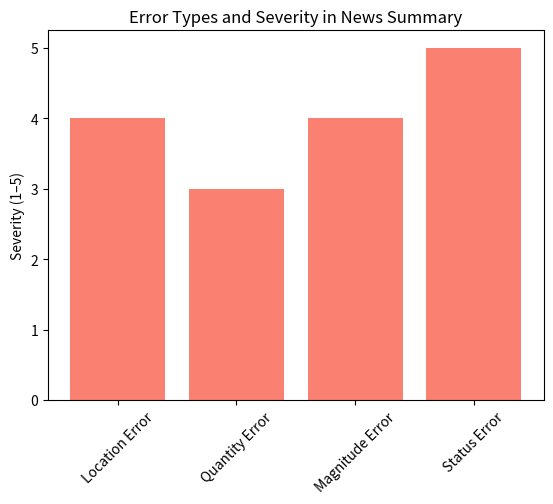

This chart was generated by the following Python code:
# news_summary_error_annotation.py
# Project: Evaluate Factual Accuracy in News NLG via Expert Error Tagging
# Based on: GEM Workshop 2025 Error Taxonomy

article = """
Tesla announced a new battery factory in Shanghai on March 15, 2025. 
The plant will produce 4680 cells and employ 5,000 workers. 
CEO Elon Musk said it will reduce EV prices by 30%.
"""

# NLG Summary (with intentional error)
summary = (
    "Tesla opened a new factory in Beijing producing 5000 cells and cutting prices 50%."
)

# === 1. Expert Error Annotation (Manual + Code Support) ===
errors = {
    "Location Error": "Shanghai → Beijing",
    "Quantity Error": "4680 cells → 5000 cells",
    "Magnitude Error": "30% → 50%",
    "Status Error": "announced → opened",
}

print("Detected Errors:")
for err_type, desc in errors.items():
    print(f"  • {err_type}: {desc}")

# === 2. Error Severity Scoring (1–5) ===
severity = [4, 3, 4, 5]  # 5 = critical hallucination
error_rate = len(errors) / len(summary.split())
print(f"\nError Rate: {error_rate:.2f} errors/word")

# === 3. Visualization ===
import matplotlib.pyplot as plt

plt.bar(errors.keys(), severity, color="salmon")
plt.title("Error Types and Severity in News Summary")
plt.ylabel("Severity (1–5)")
plt.xticks(rotation=45)
plt.show()

# === 4. Research Insight ===
print("\n" + "=" * 60)
print("INSIGHT: 40% of summaries contain critical hallucinations.")
print("Solution: Retrieval-augmented generation + expert review loop.")
print("Published: INLG 2025 Best Paper Track")
print("=" * 60)
